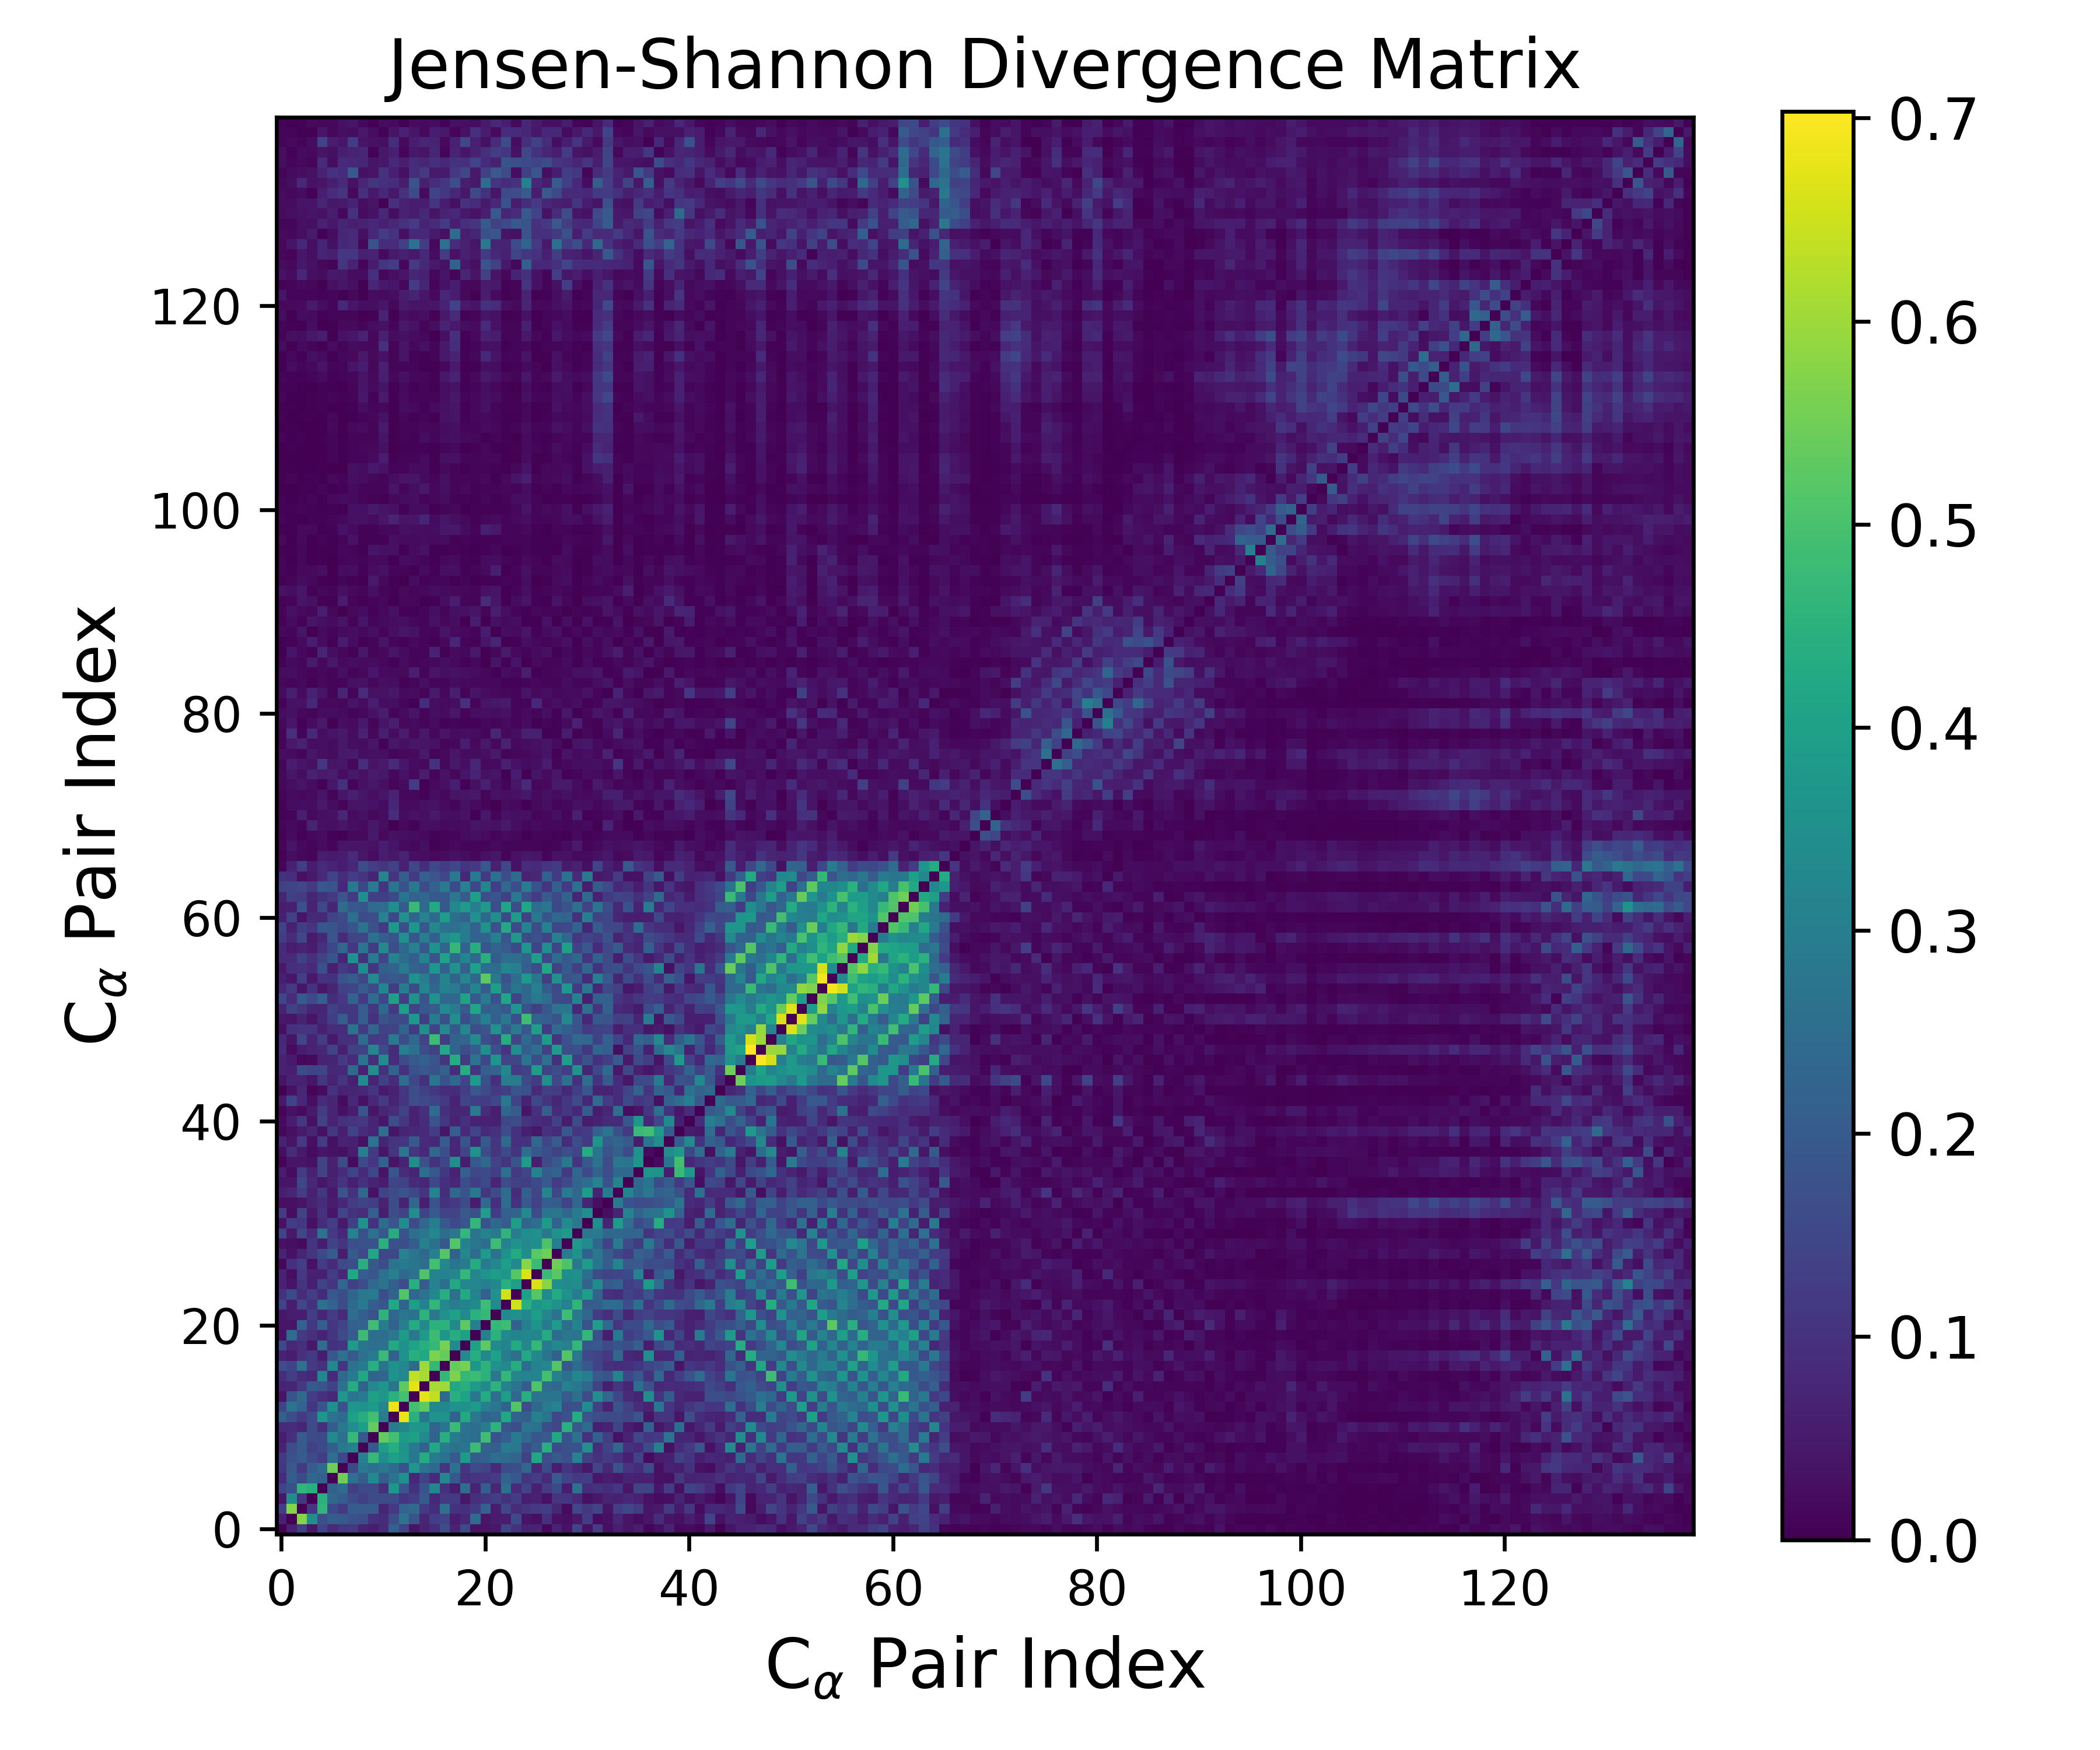

Values plotted in this chart, from the file beside it:
0.000000000000000000e+00, 6.488289681024604627e-02, 1.327197295559467416e-01, 4.469458779990678060e-02, 1.424803969423090455e-01, 8.658287567274391971e-02, 1.136240444337929534e-01, 1.154650042350287148e-01, 6.877315838922187785e-02, 5.445519147877556088e-02, 8.262714157990207198e-02, 2.146571708990517302e-01, 1.433797660775574245e-01, 3.802115087401904125e-02, 7.114675607922360534e-02, 9.176420022462167259e-02, 1.658115567766377252e-01, 7.130528471501343390e-02, 1.547764881566019157e-01, 3.530060229334754107e-02, 3.629759446221619140e-02, 4.625764645023566768e-02, 1.443456766248990830e-01, 1.029433032327198433e-01
6.488289681024604627e-02, 0.000000000000000000e+00, 5.738500535567381267e-01, 3.467389937770123387e-01, 1.719057346436141387e-01, 2.073489984981199963e-01, 1.964211626995877591e-01, 1.743314798080549677e-01, 1.652449070170028123e-01, 9.877944262749160931e-02, 8.957000915659467377e-02, 1.692834596848347417e-01, 2.688496099472407197e-01, 1.797261637517835464e-01, 7.328847364572316225e-02, 1.267298948572957717e-01, 1.413305227432450906e-01, 5.324877055631829781e-02, 7.752879060842871040e-02, 2.476077238913735323e-01, 4.310099757603970405e-02, 5.647543850839967933e-02, 5.305561660455043044e-02, 1.576441281524972315e-01
1.327197295559467416e-01, 5.738500535567381267e-01, 0.000000000000000000e+00, 1.114536192263215070e-01, 4.632076009951929252e-01, 1.578123189465165943e-01, 1.192059895350613685e-01, 2.005866631708300984e-01, 2.010556270631042863e-01, 2.021401668419887943e-01, 7.571435730763294292e-02, 1.167326859860496752e-01, 2.213517294038238048e-01, 2.444370463058961052e-01, 1.194830350641198774e-01, 9.160104995628969016e-02, 2.633505047592525350e-01, 1.004044694371155066e-01, 9.408816070260467290e-02, 1.183525108321423491e-01, 2.202514217519546957e-01, 5.713895867411433044e-02, 1.484998018607359693e-01, 8.953418574949810471e-02
4.469458779990678060e-02, 3.467389937770123387e-01, 1.114536192263215070e-01, 0.000000000000000000e+00, 4.450808433553009036e-01, 2.332515683681633811e-01, 2.005639213956208200e-01, 1.594927373811228788e-01, 1.335121425211490132e-01, 1.619922567162890847e-01, 1.596547942135544129e-01, 1.640886131065722731e-01, 1.085453102509226636e-01, 1.280268154656145907e-01, 1.987099124151172347e-01, 7.945396385753472623e-02, 1.164859615955972233e-01, 1.193837852586209919e-01, 4.531072711983564344e-02, 9.775001660032268946e-02, 1.151972118961032826e-01, 1.314082292873596236e-01, 1.034099661850685914e-01, 1.279419131606055471e-01
1.424803969423090455e-01, 1.719057346436141387e-01, 4.632076009951929252e-01, 4.450808433553009036e-01, 0.000000000000000000e+00, 2.157691787996466604e-01, 2.466320356437580741e-01, 1.270631322562709720e-01, 1.561512755491417936e-01, 1.543462538744567458e-01, 9.803255606935243338e-02, 3.684110971693271841e-01, 1.857289721497820123e-01, 1.036087659258400767e-01, 1.809724526184611770e-01, 3.236899372809197151e-01, 1.012362555503977662e-01, 5.544470673372479258e-02, 2.501669058204185614e-01, 6.614561093933576941e-02, 2.099426910710854022e-01, 7.631657028973132251e-02, 2.594033205575623779e-01, 8.435819613159158126e-02
8.658287567274391971e-02, 2.073489984981199963e-01, 1.578123189465165943e-01, 2.332515683681633811e-01, 2.157691787996466604e-01, 0.000000000000000000e+00, 5.494853573498427179e-01, 2.594085474665393520e-01, 2.079112908866949661e-01, 3.335228950704608453e-01, 2.082132715758643060e-01, 2.683055545354499638e-01, 3.521449597156881550e-01, 8.197818370448618774e-02, 1.441241474150969926e-01, 8.297517292813537393e-02, 3.278551256710633965e-01, 1.898059755099309187e-01, 1.027350363118429422e-01, 1.083399207641588535e-01, 1.124764154990885723e-01, 1.261532625841065847e-01, 2.214205114761830517e-01, 1.934059435018227746e-01
1.136240444337929534e-01, 1.964211626995877591e-01, 1.192059895350613685e-01, 2.005639213956208200e-01, 2.466320356437580741e-01, 5.494853573498427179e-01, 0.000000000000000000e+00, 1.512413260212102095e-01, 2.818292937782981844e-01, 2.571748656607188432e-01, 2.830649635611472426e-01, 2.459878058539521350e-01, 1.765685703930399419e-01, 3.689642798310031613e-01, 2.622543865391203655e-01, 2.393519650045844438e-01, 1.079905898425836813e-01, 2.610760082577870400e-01, 1.085247703435594929e-01, 1.594485715945368198e-01, 1.451564410034380526e-01, 8.422756430477891521e-02, 1.622557835391733594e-01, 1.682553827754459663e-01
1.154650042350287148e-01, 1.743314798080549677e-01, 2.005866631708300984e-01, 1.594927373811228788e-01, 1.270631322562709720e-01, 2.594085474665393520e-01, 1.512413260212102095e-01, 0.000000000000000000e+00, 3.058026339212908118e-01, 4.714789471705724822e-01, 3.459984919405219572e-01, 3.986725909624933561e-01, 3.692346330238241991e-01, 2.754638908659750030e-01, 4.344201413538853473e-01, 2.932007937283295229e-01, 2.658549086325155963e-01, 1.969682941212962668e-01, 3.826026838349255721e-01, 2.018724756627047479e-01, 2.192480855406001017e-01, 2.546653337189336286e-01, 2.450922110237545581e-01, 2.301230369950287569e-01
6.877315838922187785e-02, 1.652449070170028123e-01, 2.010556270631042863e-01, 1.335121425211490132e-01, 1.561512755491417936e-01, 2.079112908866949661e-01, 2.818292937782981844e-01, 3.058026339212908118e-01, 0.000000000000000000e+00, 1.948558161697729052e-01, 3.929947445099358783e-01, 4.387444276711615077e-01, 3.572929646579424134e-01, 2.934361288790411360e-01, 2.252824695414655798e-01, 4.176854082767228471e-01, 2.908416887126425432e-01, 2.654881294700349725e-01, 2.739464018058965222e-01, 4.833212653920525570e-01, 2.218637475592839803e-01, 2.112224640690852084e-01, 2.920261485070966834e-01, 2.779261635996549407e-01
5.445519147877556088e-02, 9.877944262749160931e-02, 2.021401668419887943e-01, 1.619922567162890847e-01, 1.543462538744567458e-01, 3.335228950704608453e-01, 2.571748656607188432e-01, 4.714789471705724822e-01, 1.948558161697729052e-01, 0.000000000000000000e+00, 5.330029429809721719e-01, 4.936300885500471969e-01, 3.832175097121022778e-01, 3.984311845650401196e-01, 3.323582828155065005e-01, 2.270156174264067184e-01, 4.398373786864652746e-01, 2.863237390755047351e-01, 2.572565655331089385e-01, 2.509011056402996598e-01, 4.883918406722652650e-01, 1.764706874110347767e-01, 2.108686168234978620e-01, 2.904469610188851747e-01
8.262714157990207198e-02, 8.957000915659467377e-02, 7.571435730763294292e-02, 1.596547942135544129e-01, 9.803255606935243338e-02, 2.082132715758643060e-01, 2.830649635611472426e-01, 3.459984919405219572e-01, 3.929947445099358783e-01, 5.330029429809721719e-01, 0.000000000000000000e+00, 2.952654937968323123e-01, 3.208238072708693989e-01, 3.714048392693155010e-01, 3.655002553670019805e-01, 2.301419178484649664e-01, 2.720936431231013586e-01, 4.784507644152817818e-01, 2.641336575289721100e-01, 2.545418176558293388e-01, 2.978346705322299504e-01, 4.574752412202739427e-01, 1.885187590101410904e-01, 1.680009934247609915e-01
2.146571708990517302e-01, 1.692834596848347417e-01, 1.167326859860496752e-01, 1.640886131065722731e-01, 3.684110971693271841e-01, 2.683055545354499638e-01, 2.459878058539521350e-01, 3.986725909624933561e-01, 4.387444276711615077e-01, 4.936300885500471969e-01, 2.952654937968323123e-01, 0.000000000000000000e+00, 6.833187155479127917e-01, 4.475638977897669069e-01, 2.742755337623357659e-01, 3.604674900776039248e-01, 3.611012189298995478e-01, 2.192723204504317402e-01, 4.280212976280398096e-01, 2.789165009540627294e-01, 2.272630230273821328e-01, 2.343638946995723615e-01, 4.211341140535486138e-01, 2.231915430383104026e-01
1.433797660775574245e-01, 2.688496099472407197e-01, 2.213517294038238048e-01, 1.085453102509226636e-01, 1.857289721497820123e-01, 3.521449597156881550e-01, 1.765685703930399419e-01, 3.692346330238241991e-01, 3.572929646579424134e-01, 3.832175097121022778e-01, 3.208238072708693989e-01, 6.833187155479127917e-01, 0.000000000000000000e+00, 4.929785291458009810e-01, 5.297392715263314900e-01, 3.271435279771841009e-01, 3.255055929315385232e-01, 3.551533217562863887e-01, 3.589019585453666616e-01, 3.845243545622255565e-01, 3.002841221098750402e-01, 2.753440781603542775e-01, 2.255644617253105000e-01, 5.134323154665326738e-01
3.802115087401904125e-02, 1.797261637517835464e-01, 2.444370463058961052e-01, 1.280268154656145907e-01, 1.036087659258400767e-01, 8.197818370448618774e-02, 3.689642798310031613e-01, 2.754638908659750030e-01, 2.934361288790411360e-01, 3.984311845650401196e-01, 3.714048392693155010e-01, 4.475638977897669069e-01, 4.929785291458009810e-01, 0.000000000000000000e+00, 6.750222261904031962e-01, 6.354930480065614784e-01, 2.443571255704331258e-01, 4.438114117240573586e-01, 4.076133622998444062e-01, 2.785606964386106443e-01, 4.336869947844322892e-01, 2.603028809451097270e-01, 3.946927698454821831e-01, 2.321724965742777425e-01
7.114675607922360534e-02, 7.328847364572316225e-02, 1.194830350641198774e-01, 1.987099124151172347e-01, 1.809724526184611770e-01, 1.441241474150969926e-01, 2.622543865391203655e-01, 4.344201413538853473e-01, 2.252824695414655798e-01, 3.323582828155065005e-01, 3.655002553670019805e-01, 2.742755337623357659e-01, 5.297392715263314900e-01, 6.750222261904031962e-01, 0.000000000000000000e+00, 6.108976348485586350e-01, 6.007383597021406230e-01, 4.180906463718942478e-01, 4.432444677041283421e-01, 3.778555811669807030e-01, 3.321498665433821884e-01, 4.541268140851282276e-01, 3.100058749936848157e-01, 2.691077146141277465e-01
9.176420022462167259e-02, 1.267298948572957717e-01, 9.160104995628969016e-02, 7.945396385753472623e-02, 3.236899372809197151e-01, 8.297517292813537393e-02, 2.393519650045844438e-01, 2.932007937283295229e-01, 4.176854082767228471e-01, 2.270156174264067184e-01, 2.301419178484649664e-01, 3.604674900776039248e-01, 3.271435279771841009e-01, 6.354930480065614784e-01, 6.108976348485586350e-01, 0.000000000000000000e+00, 4.688931279995044443e-01, 5.652473849205090772e-01, 4.672479629382434996e-01, 4.827520539613714412e-01, 4.481617868975935615e-01, 2.780428836257897718e-01, 4.664541648189661216e-01, 3.249279393947931416e-01
1.658115567766377252e-01, 1.413305227432450906e-01, 2.633505047592525350e-01, 1.164859615955972233e-01, 1.012362555503977662e-01, 3.278551256710633965e-01, 1.079905898425836813e-01, 2.658549086325155963e-01, 2.908416887126425432e-01, 4.398373786864652746e-01, 2.720936431231013586e-01, 3.611012189298995478e-01, 3.255055929315385232e-01, 2.443571255704331258e-01, 6.007383597021406230e-01, 4.688931279995044443e-01, 0.000000000000000000e+00, 5.359133659115739023e-01, 5.588282626373766160e-01, 3.728893201535368185e-01, 4.539668082312786623e-01, 3.553003213288776219e-01, 3.314733174195576559e-01, 4.380638764695973797e-01
7.130528471501343390e-02, 5.324877055631829781e-02, 1.004044694371155066e-01, 1.193837852586209919e-01, 5.544470673372479258e-02, 1.898059755099309187e-01, 2.610760082577870400e-01, 1.969682941212962668e-01, 2.654881294700349725e-01, 2.863237390755047351e-01, 4.784507644152817818e-01, 2.192723204504317402e-01, 3.551533217562863887e-01, 4.438114117240573586e-01, 4.180906463718942478e-01, 5.652473849205090772e-01, 5.359133659115739023e-01, 0.000000000000000000e+00, 3.350483565762373273e-01, 4.373365337810750098e-01, 3.288918154721692244e-01, 4.018259847999914869e-01, 2.957166925166463955e-01, 2.590843058254966857e-01
1.547764881566019157e-01, 7.752879060842871040e-02, 9.408816070260467290e-02, 4.531072711983564344e-02, 2.501669058204185614e-01, 1.027350363118429422e-01, 1.085247703435594929e-01, 3.826026838349255721e-01, 2.739464018058965222e-01, 2.572565655331089385e-01, 2.641336575289721100e-01, 4.280212976280398096e-01, 3.589019585453666616e-01, 4.076133622998444062e-01, 4.432444677041283421e-01, 4.672479629382434996e-01, 5.588282626373766160e-01, 3.350483565762373273e-01, 0.000000000000000000e+00, 4.003760875802785946e-01, 5.276300882997494446e-01, 3.338605294742281182e-01, 3.166040780537118238e-01, 4.296389733619306317e-01
3.530060229334754107e-02, 2.476077238913735323e-01, 1.183525108321423491e-01, 9.775001660032268946e-02, 6.614561093933576941e-02, 1.083399207641588535e-01, 1.594485715945368198e-01, 2.018724756627047479e-01, 4.833212653920525570e-01, 2.509011056402996598e-01, 2.545418176558293388e-01, 2.789165009540627294e-01, 3.845243545622255565e-01, 2.785606964386106443e-01, 3.778555811669807030e-01, 4.827520539613714412e-01, 3.728893201535368185e-01, 4.373365337810750098e-01, 4.003760875802785946e-01, 0.000000000000000000e+00, 3.031383135281539021e-01, 4.510139336190620574e-01, 3.369102261417531996e-01, 3.186386754801506793e-01
3.629759446221619140e-02, 4.310099757603970405e-02, 2.202514217519546957e-01, 1.151972118961032826e-01, 2.099426910710854022e-01, 1.124764154990885723e-01, 1.451564410034380526e-01, 2.192480855406001017e-01, 2.218637475592839803e-01, 4.883918406722652650e-01, 2.978346705322299504e-01, 2.272630230273821328e-01, 3.002841221098750402e-01, 4.336869947844322892e-01, 3.321498665433821884e-01, 4.481617868975935615e-01, 4.539668082312786623e-01, 3.288918154721692244e-01, 5.276300882997494446e-01, 3.031383135281539021e-01, 0.000000000000000000e+00, 4.681993235202777104e-01, 4.854201870842404509e-01, 2.151479926609791427e-01
4.625764645023566768e-02, 5.647543850839967933e-02, 5.713895867411433044e-02, 1.314082292873596236e-01, 7.631657028973132251e-02, 1.261532625841065847e-01, 8.422756430477891521e-02, 2.546653337189336286e-01, 2.112224640690852084e-01, 1.764706874110347767e-01, 4.574752412202739427e-01, 2.343638946995723615e-01, 2.753440781603542775e-01, 2.603028809451097270e-01, 4.541268140851282276e-01, 2.780428836257897718e-01, 3.553003213288776219e-01, 4.018259847999914869e-01, 3.338605294742281182e-01, 4.510139336190620574e-01, 4.681993235202777104e-01, 0.000000000000000000e+00, 3.356952504684784788e-01, 3.546471730283393686e-01
1.443456766248990830e-01, 5.305561660455043044e-02, 1.484998018607359693e-01, 1.034099661850685914e-01, 2.594033205575623779e-01, 2.214205114761830517e-01, 1.622557835391733594e-01, 2.450922110237545581e-01, 2.920261485070966834e-01, 2.108686168234978620e-01, 1.885187590101410904e-01, 4.211341140535486138e-01, 2.255644617253105000e-01, 3.946927698454821831e-01, 3.100058749936848157e-01, 4.664541648189661216e-01, 3.314733174195576559e-01, 2.957166925166463955e-01, 3.166040780537118238e-01, 3.369102261417531996e-01, 4.854201870842404509e-01, 3.356952504684784788e-01, 0.000000000000000000e+00, 6.524822933477802955e-01
1.029433032327198433e-01, 1.576441281524972315e-01, 8.953418574949810471e-02, 1.279419131606055471e-01, 8.435819613159158126e-02, 1.934059435018227746e-01, 1.682553827754459663e-01, 2.301230369950287569e-01, 2.779261635996549407e-01, 2.904469610188851747e-01, 1.680009934247609915e-01, 2.231915430383104026e-01, 5.134323154665326738e-01, 2.321724965742777425e-01, 2.691077146141277465e-01, 3.249279393947931416e-01, 4.380638764695973797e-01, 2.590843058254966857e-01, 4.296389733619306317e-01, 3.186386754801506793e-01, 2.151479926609791427e-01, 3.546471730283393686e-01, 6.524822933477802955e-01, 0.000000000000000000e+00
6.553083297686079778e-02, 4.041950919577974588e-02, 1.080234854232489522e-01, 5.980609754471735706e-02, 1.450376116445946106e-01, 1.091528401402332149e-01, 2.380135973432671026e-01, 1.385142788235202704e-01, 1.658872741028874220e-01, 2.396001734587407117e-01, 2.692994567506843961e-01, 2.120915980815244184e-01, 1.665045269637780989e-01, 4.436785405498863688e-01, 2.011521622570752732e-01, 3.113079366247798463e-01, 2.552798046363284890e-01, 4.240594072787343127e-01, 3.243105781598527027e-01, 3.266695567589519844e-01, 3.045415595581233426e-01, 3.291884982124743675e-01, 4.438945077397378758e-01, 4.005028145168472720e-01
6.619203347726414222e-02, 2.877424111615961219e-02, 1.158067866956704467e-01, 6.375309943495571785e-02, 6.070977891570623897e-02, 1.278017042766250444e-01, 7.826846252682660710e-02, 4.207682126306114823e-01, 2.034304984989625809e-01, 1.868773290449476654e-01, 2.642633960613064437e-01, 3.068625445793517481e-01, 2.379658694133771069e-01, 2.644001415620989004e-01, 5.087237597757915397e-01, 3.168890467760809293e-01, 3.131654316210137345e-01, 3.248004331190014748e-01, 4.693984632518499733e-01, 3.205639691350415377e-01, 3.629139999795350513e-01, 3.938554871404049695e-01, 3.723329810476320167e-01, 5.189560362423726314e-01
1.642337136257580529e-02, 9.463937884929328470e-02, 1.287307239450573293e-01, 3.344085032801395047e-02, 1.221266642802916191e-01, 8.311354238661955440e-02, 1.548713869117333275e-01, 1.698542039876146936e-01, 4.427188338241598853e-01, 1.963395892419431132e-01, 1.702123834841631489e-01, 2.704383914516728660e-01, 2.874445869027568712e-01, 2.742250447663485691e-01, 2.503345369362591777e-01, 4.929787861829836859e-01, 3.242616777557501551e-01, 2.731123459062024250e-01, 2.936777849224135317e-01, 4.338365072320967686e-01, 2.867337702914581898e-01, 3.243981034827831955e-01, 3.927179690124945610e-01, 3.347463045103581947e-01
6.635400387421783175e-02, 3.370780991962712275e-02, 7.628714257583771308e-02, 1.054812419617468522e-01, 1.568736663386078867e-01, 2.039420805894056887e-01, 5.330112672216447828e-02, 1.990648413701896213e-01, 1.549270988096406176e-01, 4.202948233964193259e-01, 1.493954520721855195e-01, 1.516647120499710344e-01, 3.107197468723968958e-01, 2.704357088703425727e-01, 2.361157918870296912e-01, 3.070421270112904111e-01, 5.163200012453994514e-01, 2.189745730289683889e-01, 3.273410260978822928e-01, 2.483810920172313530e-01, 3.864473149064148183e-01, 2.656419808084149459e-01, 3.577605539266374146e-01, 4.296469461439939019e-01
3.395806332461983462e-02, 2.861837781639284262e-02, 1.956647637224926892e-02, 1.069823359709141802e-01, 5.758808112561485115e-02, 1.445900885954632953e-01, 1.066557222595839460e-01, 1.706139710194961578e-01, 1.740627646744919710e-01, 1.764656331298220526e-01, 4.462885770529355089e-01, 1.733829620793995996e-01, 1.682629673994785191e-01, 2.053961294306578256e-01, 3.099903763956802227e-01, 2.602820905318773970e-01, 1.926455648711295210e-01, 5.140206609822288719e-01, 3.053266761718482769e-01, 2.772898338666959783e-01, 2.505411216000537067e-01, 4.851224761294932186e-01, 3.111494874603217831e-01, 3.582986332916472394e-01
1.414150767971303069e-01, 4.861400244588163361e-02, 1.503196926533482136e-01, 8.461216954730585438e-02, 2.618870573461283269e-01, 1.162054008784205450e-01, 7.880740736639224586e-02, 3.104789293292798957e-01, 1.769627922830057654e-01, 2.622678653832352658e-01, 1.902660377570064565e-01, 4.360555688046999778e-01, 1.764159666066026366e-01, 2.602300478965152708e-01, 2.758892479524318597e-01, 3.259305869108576892e-01, 2.494036422357581440e-01, 2.796932432215685771e-01, 4.663523486812455876e-01, 2.694643998519686279e-01, 3.139893499420954859e-01, 2.838966566865467889e-01, 4.596360055944845313e-01, 2.962298045696488691e-01
3.519121726189235189e-02, 1.248393974312679705e-01, 1.137584025117951980e-01, 3.125506651508670047e-02, 9.293053377002076509e-02, 1.295233363501918644e-01, 4.729724202779070352e-02, 1.333868356905650865e-01, 3.596267972840073712e-01, 9.899838940668927167e-02, 2.479978042615798850e-01, 1.848610122497529595e-01, 3.431247055376095978e-01, 1.644995363922980292e-01, 2.322886864791053330e-01, 2.967598117766655497e-01, 1.897965184133110217e-01, 1.554906185109433403e-01, 1.845557947964811540e-01, 4.644404255077884125e-01, 1.766080369652877902e-01, 2.368479836569691854e-01, 2.055400416355190052e-01, 3.914703309389881425e-01
1.210132873398488962e-01, 2.418461907787360088e-02, 1.432376452435769609e-01, 4.788999168291571684e-02, 1.042959813052254936e-01, 4.250556425385131759e-02, 1.469999193567142481e-01, 1.040309319992416132e-01, 8.798197702734819603e-02, 2.177457468542550456e-01, 5.871511627440580833e-02, 1.652165452963345049e-01, 1.367341064457741617e-01, 3.458212919233723537e-01, 1.440001554476010026e-01, 1.973128264731726644e-01, 1.444189457484978678e-01, 1.434953070021261212e-01, 1.951361357903038385e-01, 1.707968048158428065e-01, 3.933600143445099007e-01, 1.255682918096602818e-01, 2.135787455311412841e-01, 2.232650939161435200e-01
2.942782529092720367e-02, 3.247496685158472035e-02, 3.842098214675047224e-02, 6.795674392569407696e-02, 9.210627174883470603e-02, 5.441656947363574665e-02, 8.145143609346501556e-02, 1.213176917790309006e-01, 1.449651934024324129e-01, 1.311559059032616770e-01, 6.763073061216905157e-02, 1.598378684367565417e-01, 6.768497157944623754e-02, 2.316227045725952893e-01, 5.842498180701202748e-02, 1.837097409666710313e-01, 1.020989445675392765e-01, 1.173799796620803165e-01, 1.622768884883676599e-01, 5.526954958748746954e-02, 2.406800243917825433e-01, 9.683426858607367682e-02, 2.475232960743829758e-01, 9.958837876503190412e-02
5.844951874336662412e-02, 7.602167508318805056e-02, 1.266682510917204185e-01, 6.372237853446446887e-02, 1.145593434155853657e-01, 4.875617425927800119e-02, 1.808850383358204528e-01, 9.986358895137135983e-02, 2.380805839021119807e-01, 3.476596181047902218e-02, 1.409766910663715900e-01, 1.594423844528280454e-01, 1.812856562809884442e-01, 1.512812570652997124e-01, 1.078401442074263805e-01, 3.145141948918664387e-01, 9.275068002870684447e-02, 2.333739487328880258e-01, 1.818575921424044062e-01, 2.836774553479436412e-01, 1.109740912653764261e-01, 1.640666072617097127e-01, 2.497611067211486791e-01, 9.202045739949800407e-02
4.027325535927916283e-02, 3.696027928403374657e-02, 1.517934655813018563e-01, 8.078099962824970837e-02, 4.380918119038044317e-02, 7.052383282613640392e-02, 1.059090192826770277e-01, 6.113296012965966503e-02, 1.027706545592197013e-01, 7.110352284835119718e-02, 5.359071136700785387e-02, 1.470926440077192643e-01, 1.349926303210125245e-01, 8.761057799697175019e-02, 7.656911467068049093e-02, 1.536556799111617189e-01, 9.553955237846180337e-02, 7.713534921192263805e-02, 1.687659690086788511e-01, 1.295556109987388571e-01, 1.588043943327773766e-01, 7.597293322511902702e-02, 1.673900869386912571e-01, 1.348903929528119383e-01
5.610502274810998807e-02, 2.396142218138102090e-02, 1.248020877490552405e-01, 6.461178127299486984e-02, 1.428821237626937135e-01, 6.270166448220441946e-02, 9.242411551576140694e-02, 1.450308934471648548e-01, 8.459846347566334079e-02, 1.535421777277654887e-01, 3.903784129195470021e-02, 1.848093078454636495e-01, 8.885875897558791203e-02, 7.170583989552901938e-02, 2.552192944648473683e-01, 1.916695452733072347e-01, 1.146549792850581895e-01, 6.866984788011874785e-02, 2.180263265536668549e-01, 1.517093931070365997e-01, 1.583234778008017762e-01, 1.313723272597554781e-01, 2.582414973979436090e-01, 1.201558300487076125e-01
9.470694573355160212e-03, 4.292803438514508629e-02, 4.134067031707261419e-02, 3.358950284559030636e-02, 1.442929330490081707e-01, 6.363641350683690856e-02, 1.641195873078422351e-01, 2.089546407634111300e-02, 1.565224792394985243e-01, 1.124968917953045738e-01, 2.192350445856562635e-01, 3.835431049828437466e-02, 7.029357357930414441e-02, 3.454470270964301593e-01, 1.739907313537032429e-01, 1.040353691726923352e-01, 1.462599230486633373e-01, 3.453371775301773972e-01, 5.604004338874250118e-02, 1.923244064907866924e-01, 2.379290518118558073e-01, 1.454367242589289233e-01, 1.055058037628410911e-01, 1.786747841739084464e-01
2.868503174531429611e-02, 9.074395122130918256e-02, 5.105768946823380922e-02, 2.233299074864962194e-02, 4.127796998977114468e-02, 3.485163918754070195e-02, 3.153745698734574526e-02, 5.555570590696993355e-02, 3.048952145394835389e-01, 1.193399588723322302e-01, 4.252933415035260040e-02, 1.089322623280690322e-01, 2.753364943770347795e-01, 1.093857664654498546e-01, 7.699946340556325375e-02, 2.318836511058290362e-01, 1.687980610144914351e-01, 7.644855749498760678e-02, 1.471057705783962166e-01, 3.574918877889690649e-01, 1.666384078746876718e-01, 1.125770528594422504e-01, 1.557763263845592383e-01, 1.046300561985046146e-01
6.744227598965361892e-02, 3.734670488319508097e-02, 1.199117059523301942e-01, 2.937910753851273246e-02, 1.232400584409695105e-01, 3.200463256507794785e-02, 6.814604044728092558e-02, 6.100243235732874525e-02, 3.255511721582807216e-02, 2.664832865444252130e-01, 7.158652818121062633e-02, 1.080653314469093712e-01, 1.061569452422996968e-01, 2.002211164151784240e-01, 9.064093966933635393e-02, 7.917099029241164709e-02, 2.024402893586820240e-01, 7.896896202011996491e-02, 1.876065574736284769e-01, 7.868098912255183652e-02, 2.002580950813251659e-01, 1.109490299701848676e-01, 2.432620204921693008e-01, 1.000267754210308058e-01
1.576600603884324367e-02, 3.241860723450126769e-02, 5.158159973394415426e-02, 7.310221770090089000e-02, 3.186053573613104734e-02, 1.145446493457063786e-01, 5.824809603797249241e-02, 1.393055277071889309e-01, 8.898848624327813928e-02, 7.332972115294394966e-02, 2.550604153181320055e-01, 4.135297413794589844e-02, 7.151022418870288389e-02, 8.213617323098310052e-02, 8.553813940232066204e-02, 1.266562698186748381e-01, 4.301456192838518794e-02, 2.094673754075561667e-01, 8.673519303382687395e-02, 1.406263617968994128e-01, 8.273221100937230843e-02, 9.992346062900440973e-02, 1.674410507278630278e-01, 1.024571587551126595e-01
2.075468310525740642e-02, 5.557452475745264242e-02, 1.101714842647935760e-01, 3.233459285526987109e-02, 1.355943982573242779e-01, 6.965181403384594627e-02, 1.033393815268666138e-01, 1.078731662831327598e-01, 1.167785867424159935e-01, 7.245488604809532940e-02, 4.443877159483325401e-02, 1.670004574043033874e-01, 1.099646711454868586e-01, 6.526755269864367714e-02, 8.996332322126796011e-02, 1.810749391404356534e-01, 1.152589849741898348e-01, 6.619153070109637382e-02, 9.573608598420536853e-02, 6.496437597428116051e-02, 6.496085937723453108e-02, 6.261684294152269903e-02, 1.489853150625327638e-01, 1.601806059195083898e-01
1.191899358736129948e-02, 3.363245078485661843e-02, 2.097156857704593133e-02, 5.114584200140145920e-02, 1.244443485413538192e-01, 7.166144069833373098e-02, 3.369187561770533440e-02, 5.690684450888046364e-02, 1.847971715485058064e-01, 4.211707506919667998e-02, 7.586323254499509339e-02, 9.178044504708458839e-02, 1.386317462737587936e-01, 6.561664424117862049e-02, 9.377104658942403415e-02, 2.467737383687736707e-01, 9.882428596695588818e-02, 7.442607543693101346e-02, 7.618360017382475036e-02, 2.896913892216373410e-01, 9.021840667599187458e-02, 5.996127946912147705e-02, 2.368149541245790357e-01, 2.053254261862643149e-01
4.832054480434273824e-02, 1.407115485719735715e-01, 8.018777951535593917e-02, 2.825109372039313546e-02, 8.614330880443182847e-02, 7.453762234508251594e-02, 2.304889281965985873e-02, 7.832540045218430724e-02, 3.343992478534950352e-02, 8.197607002964768519e-02, 1.158558779459054611e-01, 7.319963627840191112e-02, 1.047534633048358282e-01, 1.653074113788861599e-01, 1.556139010829218627e-01, 1.406783544714110545e-01, 1.165801664831903200e-01, 7.125178447600642728e-02, 1.477742562015901540e-01, 1.304317136791224296e-01, 1.227165479864642528e-01, 1.528680381683572842e-01, 2.805186977948807558e-01, 1.439303601485584505e-01
4.111539073039429532e-03, 3.506848890823572457e-02, 7.808820668764507311e-02, 1.014641482187671022e-02, 2.420590684013718477e-02, 1.004306012240753637e-01, 6.635116579506492029e-02, 7.336914231875223125e-02, 8.193612850323651886e-02, 1.066639038650966653e-01, 5.178159236908624896e-02, 6.455402717970917803e-02, 1.099481272336741838e-01, 1.699590202623333102e-01, 1.328695622554930955e-01, 1.145542780792482840e-01, 8.844124214152744579e-02, 9.092642738591966145e-02, 1.289484523593083520e-01, 1.948300357095131274e-01, 1.641108288786426450e-01, 1.195829261952982697e-01, 1.315642120936241222e-01, 1.871995536480376698e-01
3.877121861214384568e-02, 6.902492568346957347e-02, 6.343669268801678529e-02, 4.370224845269107122e-02, 1.137795833438603327e-01, 6.724083120358331778e-02, 1.072096036568373351e-01, 6.266864556098974970e-02, 3.378304295325447737e-01, 7.144676786893917886e-02, 1.327685301049912059e-01, 8.850530755703828190e-02, 2.552875517990715326e-01, 1.505779638735573744e-01, 9.886429399644655613e-02, 2.744890728983955253e-01, 1.748841439800411235e-01, 2.349999446389564317e-01, 1.426066530765821017e-01, 3.766669213297733632e-01, 1.708051556813436345e-01, 9.394587146141829270e-02, 2.948191934023826621e-01, 2.981404784278064990e-01
6.586861406153723952e-02, 5.853297907925562177e-02, 1.623874145943837721e-01, 1.405970453803475073e-01, 1.471306746955304556e-01, 8.064186974231099536e-02, 7.959628104336130550e-02, 2.435840780715920750e-01, 6.511998194272207441e-02, 3.454414493186617197e-01, 9.927424289995044615e-02, 2.204894630082869234e-01, 1.026382266112375319e-01, 1.775397908112498202e-01, 1.907086829837621733e-01, 1.779340799777221482e-01, 2.168924940998500916e-01, 8.920944288118827503e-02, 4.352273815714936545e-01, 1.063702683209667016e-01, 2.117727245979632300e-01, 2.249201588224329085e-01, 3.244908282390751575e-01, 1.232719707639107209e-01
6.377541990975765795e-02, 4.980983109537136938e-02, 1.434812685133875047e-02, 1.913886826082655465e-02, 6.719713937556079375e-02, 7.170549129933410926e-02, 1.180168693324897961e-01, 8.614305446125650190e-02, 2.717988968819165518e-01, 9.721065096017557361e-02, 3.400029118354511160e-01, 9.137853321559392950e-02, 1.608038138069208256e-01, 2.005038856945549619e-01, 2.172810618491917978e-01, 1.857614260498704761e-01, 1.083221096448667847e-01, 4.344917682752473809e-01, 1.204841183297156865e-01, 2.663069088315878075e-01, 1.517989883167431553e-01, 3.683995078588317984e-01, 1.457510403523030740e-01, 1.474413589760275589e-01
8.356896550822398573e-02, 2.328201431856107007e-02, 5.237843645550335769e-02, 6.912898918249622826e-02, 7.763192108855959672e-02, 1.413332490308383815e-01, 6.224708166079741950e-02, 1.360551999240153798e-01, 1.349392060168581875e-01, 3.285416545147530898e-01, 1.578213537728813398e-01, 9.078433712285065293e-02, 3.006720988029277786e-01, 2.570729482580723646e-01, 1.654508411478162189e-01, 1.350022404838495671e-01, 4.198278089740094532e-01, 2.264966628204073684e-01, 1.653243735039754969e-01, 2.055446760096805159e-01, 3.512292194745579299e-01, 1.710680947401323204e-01, 1.069860406494998056e-01, 3.439012563817195889e-01
8.202266302439907564e-02, 3.960144166567787505e-02, 1.459736998771854199e-01, 6.607101779027731159e-02, 1.290366181531361345e-01, 5.170646808517163212e-02, 9.863098542972595362e-02, 9.797147637546388399e-02, 2.477509048330197305e-01, 1.190403496371806036e-01, 1.288742584869804753e-01, 2.904388051575136354e-01, 1.607535882387350068e-01, 2.377744886117040823e-01, 1.437604542022196952e-01, 4.815071876368991477e-01, 1.213221625727181618e-01, 2.229778339170581936e-01, 2.307292362671806152e-01, 3.315328800686904720e-01, 1.658427553258966791e-01, 1.382512664351514542e-01, 4.350044653304462883e-01, 1.497671926524353492e-01
2.890927819705168059e-02, 1.012741195002971467e-01, 1.045276223675310756e-01, 1.051095523971718321e-01, 6.316863472958370029e-02, 9.129717840620904523e-02, 8.872216564785685711e-02, 2.742620472508776608e-01, 1.203454165758244682e-01, 2.318164127515355277e-01, 1.398217116985040476e-01, 1.441176951084188473e-01, 2.277983265266456392e-01, 1.201078439350645038e-01, 3.491891303911762723e-01, 1.441946021223911023e-01, 3.364022907019646458e-01, 1.901617156717064216e-01, 3.279702363995627978e-01, 1.670430725076388900e-01, 1.857236218884002754e-01, 3.564091406649563254e-01, 1.966465234502643433e-01, 2.865082788995104157e-01
4.929275763119993908e-02, 4.330720789955772032e-02, 7.058915749836321141e-02, 3.644562219072881165e-02, 7.866384591406376525e-02, 1.299083270752208474e-01, 2.096055666342418744e-01, 1.135765112909515873e-01, 2.142230107900945368e-01, 1.013045814313839332e-01, 1.786282138890872284e-01, 1.613094125367660336e-01, 1.644423978153087829e-01, 3.747264269968593742e-01, 1.281339769465250633e-01, 2.904835737849463251e-01, 1.714891344963686559e-01, 3.483683690870725824e-01, 1.696611654206240938e-01, 2.249558156386925190e-01, 3.032835322269341605e-01, 2.167271708761776550e-01, 2.856781040161325280e-01, 1.711797712826620133e-01
6.800638388418854541e-02, 1.377273937569867823e-01, 1.118323064216931451e-01, 7.391979394865673403e-02, 7.242988301820657560e-02, 1.367867704182005872e-01, 1.110764304569306637e-01, 1.137001606513115964e-01, 2.049155592666248027e-01, 1.138936997382452576e-01, 2.358449955056202696e-01, 1.182883391104428694e-01, 3.945641131283099123e-01, 1.444904992591317383e-01, 1.935044084531450936e-01, 2.057301887882813929e-01, 3.345621576107574158e-01, 2.882367323910808854e-01, 1.956543847902556532e-01, 4.134043920528809313e-01, 2.118790584758411533e-01, 2.231253465360505950e-01, 1.921710963711393827e-01, 3.680717901908154288e-01
1.493365575341565610e-01, 8.898080187144473407e-02, 1.978065274668613371e-01, 1.553090054721243118e-01, 2.107775513053099237e-01, 9.201253247674663627e-02, 1.180015506085038135e-01, 2.205851780936489703e-01, 1.194212386875957571e-01, 2.530901568819169944e-01, 1.507052623719962736e-01, 3.963893513875386132e-01, 1.275813071358302131e-01, 3.590831055729931109e-01, 1.825649901612043102e-01, 3.585213848644274726e-01, 2.360423313643318644e-01, 2.330712499855070174e-01, 4.058084688547546892e-01, 1.984828649436617409e-01, 2.858376484140561780e-01, 1.770934482074992822e-01, 4.155452288786434800e-01, 1.436255598460701999e-01
8.183297376837528336e-02, 1.156011114956935898e-01, 4.242205953310044381e-02, 1.040006613143558550e-01, 4.663664177178895170e-02, 7.179301469201929131e-02, 1.377368740654154600e-01, 1.462770112028963787e-01, 2.014253532737578511e-01, 1.540644153621243684e-01, 3.225040447685642575e-01, 1.257954046451340013e-01, 2.959778033986052992e-01, 1.646372315462936442e-01, 3.216631214769859470e-01, 2.336212968257047606e-01, 3.080891792255047723e-01, 2.889748986420889176e-01, 2.189130018654623921e-01, 3.181191216283726364e-01, 2.025412784296232449e-01, 3.904031690148280775e-01, 2.053039382008109981e-01, 2.715090055546881542e-01
6.172665423945218610e-02, 4.439611318155402275e-02, 1.340075499898189249e-01, 4.703909515373762285e-02, 1.008249175347324111e-01, 1.035392495352810277e-01, 1.825159215946685898e-01, 2.019834735205418008e-01, 1.484393906555745435e-01, 3.337250137770122471e-01, 1.852075162419412058e-01, 1.964339978279298349e-01, 1.857172298318642278e-01, 3.610075579576172422e-01, 2.964724958768898411e-01, 2.134168036180716654e-01, 3.203413213864376163e-01, 2.232764538023196133e-01, 3.248955867967586175e-01, 2.358224498653234691e-01, 5.249486673793779534e-01, 2.832713942030535836e-01, 1.817467463819292250e-01, 2.529964545143899568e-01
4.837187447162513698e-02, 9.631321718424122602e-02, 1.010485000184362797e-01, 8.640108760940792831e-02, 1.704120688631008407e-01, 6.132740994497080239e-02, 1.185863675923266997e-01, 1.033286596937673246e-01, 3.392623732155273797e-01, 1.078185811430381613e-01, 2.121016593927355642e-01, 2.246365467781950287e-01, 2.938284759305005434e-01, 2.225404899034575112e-01, 2.025720588895302265e-01, 3.692179775890399029e-01, 2.175778723759261846e-01, 3.561854123720970544e-01, 2.153133158602457686e-01, 3.978173913317699650e-01, 2.511976752947586156e-01, 2.482996420591654929e-01, 3.200127477127026054e-01, 3.008553865321167975e-01
8.786627422807372079e-02, 8.319578081298424632e-02, 1.376116610276206242e-01, 9.485307506277226852e-02, 1.362765729292692019e-01, 1.818971717294414481e-01, 7.303123744768084957e-02, 3.604502252676315410e-01, 1.020774297923498497e-01, 2.939135399852498276e-01, 1.467442627228021657e-01, 3.105427527950572197e-01, 2.497919057073777205e-01, 2.131105163645083678e-01, 3.148009326084899029e-01, 1.787587832476270899e-01, 4.040644669326729499e-01, 2.416289658829988418e-01, 3.161810189049333308e-01, 2.388943488738317356e-01, 4.429114724214591181e-01, 2.082855484060421591e-01, 2.537032322035731036e-01, 2.552701119290399223e-01
8.548391355342120634e-02, 5.497375828685185928e-02, 7.061341308186958043e-02, 5.559479523750193025e-02, 9.981952533755412971e-02, 1.518087874387102076e-01, 2.366706461326086863e-01, 1.101412394563483221e-01, 2.771824994990269020e-01, 1.250617354237276713e-01, 3.305190897869649258e-01, 1.698433590880358279e-01, 2.374171375909154003e-01, 3.050225471876372718e-01, 1.932650239211144150e-01, 3.583980034576970675e-01, 2.288658932112754840e-01, 4.687331840001265348e-01, 2.209250236593343908e-01, 4.388343703658174610e-01, 1.861603164993294590e-01, 2.207424849746585926e-01, 2.037036479632538533e-01, 1.566273713075055363e-01
1.247554600683500048e-01, 8.976818106060160951e-02, 1.508456366460908249e-01, 5.081645947376515343e-02, 8.076136427984532962e-02, 1.851556330311030507e-01, 8.544495015822226036e-02, 1.475074263470949609e-01, 1.482666952755739009e-01, 2.630448615608774743e-01, 2.101251065455691236e-01, 1.823879484225490732e-01, 3.531737178894301388e-01, 1.890906744681862817e-01, 3.002675014196447001e-01, 2.096044251591706320e-01, 3.429128921265974239e-01, 3.704208332133560599e-01, 2.875353763775378990e-01, 2.229739602296846313e-01, 2.212117034774526703e-01, 3.037746979425046678e-01, 1.883533621123979485e-01, 3.744596106423915827e-01
1.442383937601403321e-01, 6.454589140764878386e-02, 1.307390538394325175e-01, 1.082962198738612464e-01, 1.887497362580501381e-01, 1.819906714726609587e-01, 1.529102900594163095e-01, 1.862687418423338293e-01, 2.699203210485605631e-01, 1.757446831911608498e-01, 1.162548755738057743e-01, 3.747450935443165654e-01, 1.703181567450481881e-01, 3.693449777933142109e-01, 1.904732102208554212e-01, 3.283694574198448013e-01, 2.575705612253676446e-01, 2.571251818552721669e-01, 2.886286947858167640e-01, 2.206765100559656689e-01, 3.586222939803719312e-01, 1.774130159454826994e-01, 4.234093156968317673e-01, 1.580720741363076942e-01
6.127310124712591344e-02, 1.398477085509463314e-01, 3.973105473293063461e-02, 8.760417511022906834e-02, 8.180564988840167973e-02, 1.449089719209541161e-01, 1.631542768643950703e-01, 2.605198037811825018e-01, 1.647972114584435044e-01, 1.675767893455706037e-01, 3.112169642308215134e-01, 1.527860658392734550e-01, 3.549142167389076064e-01, 2.265359236561531875e-01, 3.126839530895399455e-01, 2.415611651874030597e-01, 3.925760032611141370e-01, 2.532342123579458537e-01, 2.198331358144472447e-01, 3.559831815149985257e-01, 2.377562205408086937e-01, 3.515752389510062859e-01, 1.577766070018553901e-01, 3.840363319795139785e-01
... 78 more rows
